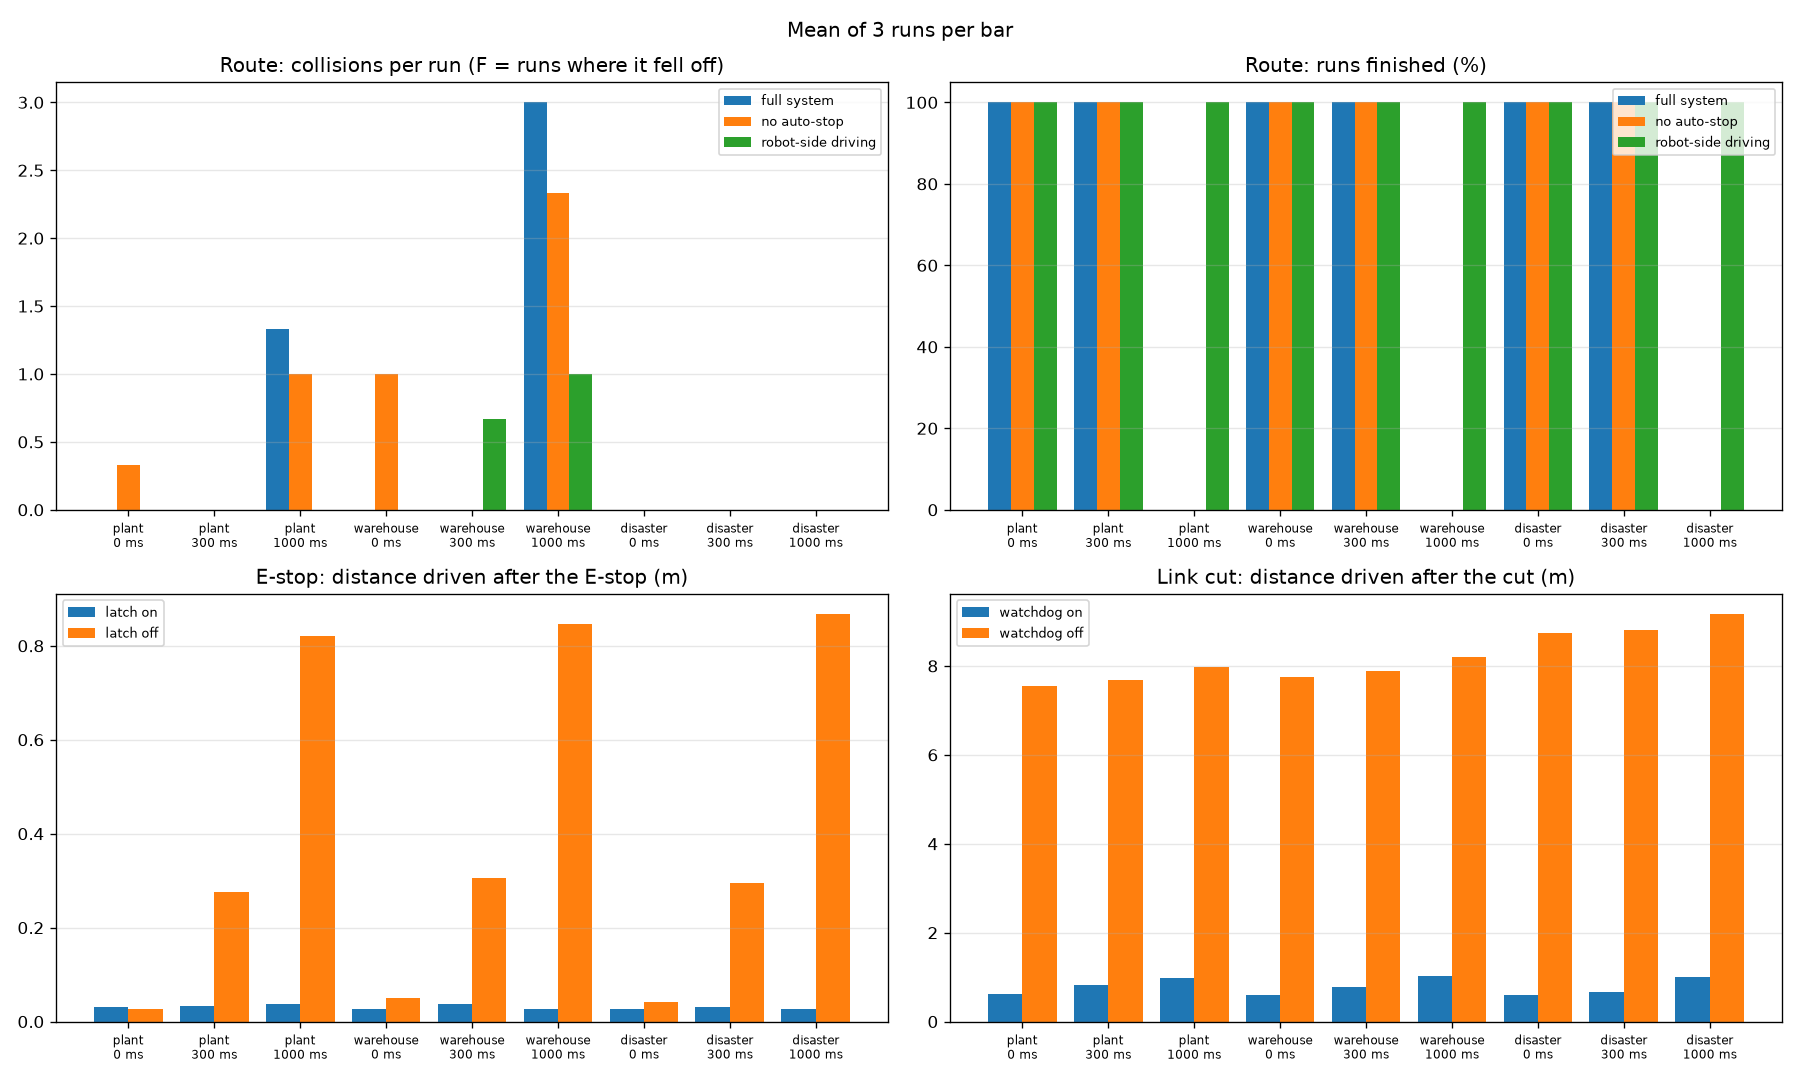

Values plotted in this chart, from the file beside it:
test, scene, delay_ms, config, trial, ok, time_s, estop_sent, travel_after_estop_m, gap_at_rest_m, travel_after_cut_m, hits, person_hits, autostops, fell, min_person_gap_m, fb_interval_s, stalls
route, plant, 0, full system, 0, True, 38.17, , , , , 0, 0, 11, False, 0.4295, 0.1148, 0
route, plant, 0, no auto-stop, 0, True, 37.72, , , , , 1, 1, 0, False, 0.0, 0.1129, 0
route, plant, 0, robot-side driving, 0, True, 41.45, , , , , 0, 0, 0, False, 0.6299, 0.1336, 0
route, plant, 0, full system, 1, True, 38.66, , , , , 0, 0, 12, False, 0.4239, 0.116, 0
route, plant, 0, no auto-stop, 1, True, 37.65, , , , , 0, 0, 0, False, 0.1718, 0.1126, 0
route, plant, 0, robot-side driving, 1, True, 41.68, , , , , 0, 0, 0, False, 0.657, 0.1305, 0
route, plant, 0, full system, 2, True, 38.64, , , , , 0, 0, 12, False, 0.4199, 0.1166, 0
route, plant, 0, no auto-stop, 2, True, 37.63, , , , , 0, 0, 0, False, 0.1482, 0.1152, 0
route, plant, 0, robot-side driving, 2, True, 41.22, , , , , 0, 0, 0, False, 0.6376, 0.1317, 0
route, plant, 300, full system, 0, True, 38.2, , , , , 0, 0, 2, False, 0.593, 0.1106, 0
route, plant, 300, no auto-stop, 0, True, 38.22, , , , , 0, 0, 0, False, 0.6396, 0.1097, 0
route, plant, 300, robot-side driving, 0, True, 41.8, , , , , 0, 0, 0, False, 0.962, 0.1207, 0
route, plant, 300, full system, 1, True, 38.2, , , , , 0, 0, 0, False, 0.6691, 0.1095, 0
route, plant, 300, no auto-stop, 1, True, 38.23, , , , , 0, 0, 0, False, 0.5981, 0.109, 0
route, plant, 300, robot-side driving, 1, True, 41.8, , , , , 0, 0, 0, False, 0.9939, 0.1159, 0
route, plant, 300, full system, 2, True, 38.16, , , , , 0, 0, 0, False, 0.6309, 0.1091, 0
route, plant, 300, no auto-stop, 2, True, 38.27, , , , , 0, 0, 0, False, 0.6306, 0.1102, 0
route, plant, 300, robot-side driving, 2, True, 41.68, , , , , 0, 0, 0, False, 1.004, 0.1227, 0
route, plant, 1000, full system, 0, False, 150, , , , , 2, 2, 27, False, 0.0, 0.1171, 0
route, plant, 1000, no auto-stop, 0, False, 150, , , , , 1, 1, 0, False, 0.0, 0.1178, 0
route, plant, 1000, robot-side driving, 0, True, 44.65, , , , , 0, 0, 0, False, 0.06517, 0.1146, 0
route, plant, 1000, full system, 1, False, 150, , , , , 1, 1, 1, False, 0.0, 0.118, 0
route, plant, 1000, no auto-stop, 1, False, 150, , , , , 1, 1, 0, False, 0.0, 0.1171, 0
route, plant, 1000, robot-side driving, 1, True, 44.62, , , , , 0, 0, 0, False, 0.07658, 0.1199, 0
route, plant, 1000, full system, 2, False, 150.1, , , , , 1, 1, 6, False, 0.0, 0.118, 0
route, plant, 1000, no auto-stop, 2, False, 150.1, , , , , 1, 1, 0, False, 0.0, 0.1179, 0
route, plant, 1000, robot-side driving, 2, True, 44.66, , , , , 0, 0, 0, False, 0.06952, 0.1176, 0
route, warehouse, 0, full system, 0, True, 58.26, , , , , 0, 0, 13, False, 0.01915, 0.1156, 0
route, warehouse, 0, no auto-stop, 0, True, 56.92, , , , , 1, 1, 0, False, 0.0, 0.1126, 0
route, warehouse, 0, robot-side driving, 0, True, 64.8, , , , , 0, 0, 0, False, 0.6444, 0.1252, 0
route, warehouse, 0, full system, 1, True, 58.33, , , , , 0, 0, 15, False, 0.1247, 0.1153, 0
route, warehouse, 0, no auto-stop, 1, True, 57.29, , , , , 1, 1, 0, False, 0.0, 0.1138, 0
route, warehouse, 0, robot-side driving, 1, True, 64.72, , , , , 0, 0, 0, False, 0.6315, 0.1234, 0
route, warehouse, 0, full system, 2, True, 58.32, , , , , 0, 0, 12, False, 0.04531, 0.1149, 0
route, warehouse, 0, no auto-stop, 2, True, 58.24, , , , , 1, 1, 0, False, 0.0, 0.1135, 0
route, warehouse, 0, robot-side driving, 2, True, 67, , , , , 0, 0, 0, False, 0.6145, 0.1294, 0
route, warehouse, 300, full system, 0, True, 63.95, , , , , 0, 0, 0, False, 0.8757, 0.119, 0
route, warehouse, 300, no auto-stop, 0, True, 61.01, , , , , 0, 0, 0, False, 0.9275, 0.1155, 0
route, warehouse, 300, robot-side driving, 0, True, 67.26, , , , , 1, 1, 0, False, 0.0, 0.1232, 0
route, warehouse, 300, full system, 1, True, 60.96, , , , , 0, 0, 0, False, 0.8938, 0.1147, 0
route, warehouse, 300, no auto-stop, 1, True, 60.93, , , , , 0, 0, 0, False, 0.915, 0.1152, 0
route, warehouse, 300, robot-side driving, 1, True, 67.22, , , , , 1, 1, 0, False, 0.0, 0.1184, 0
route, warehouse, 300, full system, 2, True, 60.85, , , , , 0, 0, 0, False, 0.9223, 0.1162, 0
route, warehouse, 300, no auto-stop, 2, True, 60.75, , , , , 0, 0, 0, False, 0.9352, 0.1151, 0
route, warehouse, 300, robot-side driving, 2, True, 67.2, , , , , 0, 0, 0, False, 0.001575, 0.1155, 0
route, warehouse, 1000, full system, 0, False, 150, , , , , 4, 0, 1, False, 2.8, 0.1297, 0
route, warehouse, 1000, no auto-stop, 0, False, 150.1, , , , , 4, 0, 0, False, 2.758, 0.1335, 0
route, warehouse, 1000, robot-side driving, 0, True, 72.97, , , , , 1, 1, 0, False, 0.0, 0.119, 0
route, warehouse, 1000, full system, 1, False, 150.1, , , , , 4, 0, 3, False, 2.8, 0.1106, 0
route, warehouse, 1000, no auto-stop, 1, False, 150.1, , , , , 1, 0, 0, False, 2.798, 0.1181, 0
route, warehouse, 1000, robot-side driving, 1, True, 72.73, , , , , 1, 1, 0, False, 0.0, 0.1189, 0
route, warehouse, 1000, full system, 2, False, 150.1, , , , , 1, 0, 1, False, 2.8, 0.1064, 0
route, warehouse, 1000, no auto-stop, 2, False, 150.1, , , , , 2, 0, 0, False, 2.796, 0.1066, 0
route, warehouse, 1000, robot-side driving, 2, True, 72.81, , , , , 1, 1, 0, False, 0.0, 0.1206, 0
route, disaster, 0, full system, 0, True, 24.5, , , , , 0, 0, 0, False, 0.7142, 0.1082, 0
route, disaster, 0, no auto-stop, 0, True, 24.51, , , , , 0, 0, 0, False, 0.6939, 0.1086, 0
route, disaster, 0, robot-side driving, 0, True, 28.36, , , , , 0, 0, 0, False, 0.5934, 0.1161, 0
route, disaster, 0, full system, 1, True, 24.39, , , , , 0, 0, 0, False, 0.7095, 0.1092, 0
route, disaster, 0, no auto-stop, 1, True, 24.3, , , , , 0, 0, 0, False, 0.7213, 0.108, 0
route, disaster, 0, robot-side driving, 1, True, 28.25, , , , , 0, 0, 0, False, 0.5953, 0.1179, 0
... 129 more rows
